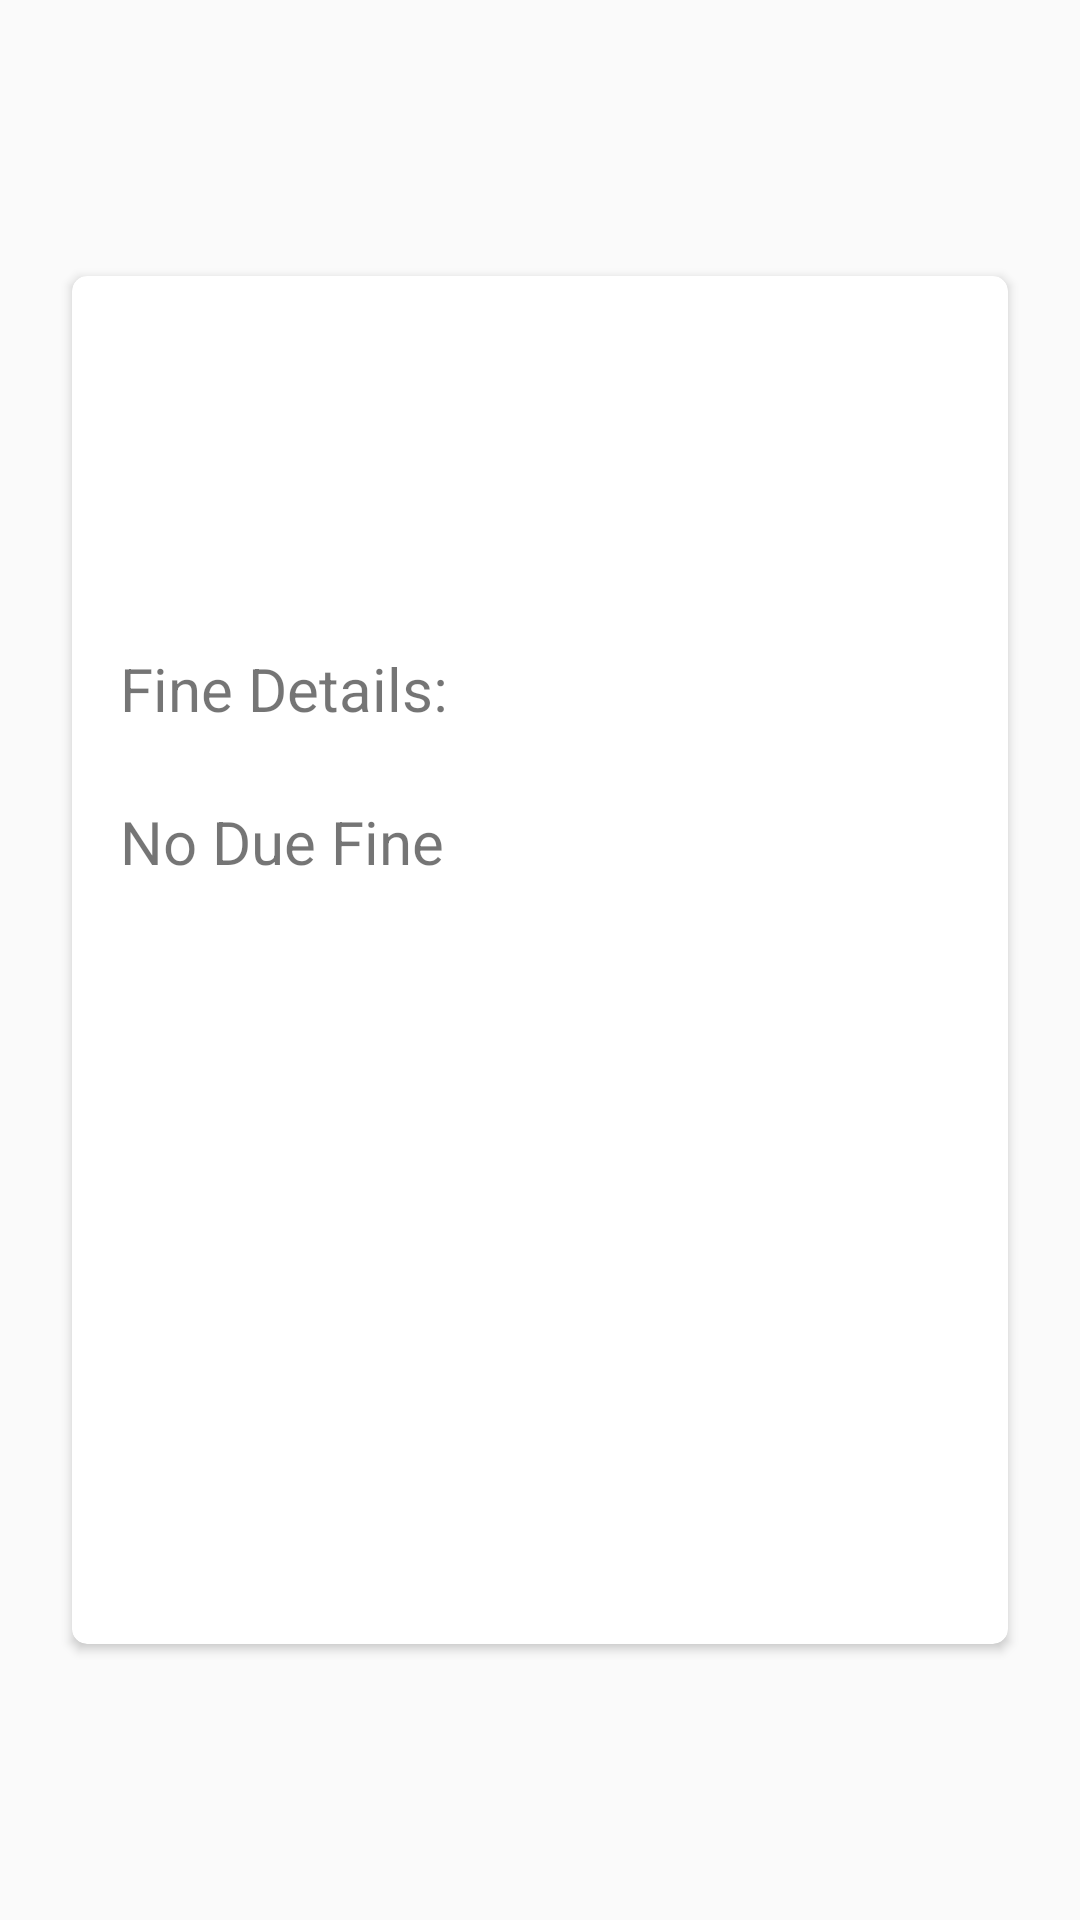

Layout XML and referenced resources for this Android screen:
<!-- AndroidManifest.xml: application theme Theme.Vit_Lib -->
<!-- res/layout/activity_fine.xml -->
<?xml version="1.0" encoding="utf-8"?>
<androidx.constraintlayout.widget.ConstraintLayout xmlns:android="http://schemas.android.com/apk/res/android"
    xmlns:app="http://schemas.android.com/apk/res-auto"
    xmlns:tools="http://schemas.android.com/tools"
    android:layout_width="match_parent"
    android:background="@drawable/background"
    android:layout_height="match_parent"
    tools:context=".login">

    <androidx.cardview.widget.CardView
        android:layout_width="312dp"
        android:layout_height="456dp"
        android:layout_marginStart="8dp"
        android:layout_marginTop="8dp"
        android:layout_marginEnd="8dp"
        android:layout_marginBottom="8dp"
        app:cardCornerRadius="5dp"
        app:layout_constraintBottom_toBottomOf="parent"
        app:layout_constraintEnd_toEndOf="parent"
        app:layout_constraintStart_toStartOf="parent"
        app:layout_constraintTop_toTopOf="parent">

        <androidx.constraintlayout.widget.ConstraintLayout
            android:layout_width="match_parent"
            android:layout_height="match_parent">

            <TextView
                android:id="@+id/fine_detail"
                android:layout_width="0dp"
                android:layout_height="wrap_content"
                android:layout_marginStart="16dp"
                android:layout_marginTop="124dp"
                android:layout_marginEnd="16dp"
                android:ems="10"
                android:textSize="20sp"
                android:text="Fine Details: "
                app:layout_constraintEnd_toEndOf="parent"
                app:layout_constraintHorizontal_bias="0.0"
                app:layout_constraintStart_toStartOf="parent"
                app:layout_constraintTop_toTopOf="parent" />

            <TextView
                android:id="@+id/fine_amount"
                android:layout_width="0dp"
                android:layout_height="wrap_content"
                android:layout_marginStart="16dp"
                android:layout_marginTop="24dp"
                android:layout_marginEnd="16dp"
                android:ems="10"
                android:textSize="20sp"
                android:text="No Due Fine "
                app:layout_constraintEnd_toEndOf="parent"
                app:layout_constraintHorizontal_bias="0.0"
                app:layout_constraintStart_toStartOf="parent"
                app:layout_constraintTop_toBottomOf="@+id/fine_detail" />


        </androidx.constraintlayout.widget.ConstraintLayout>
    </androidx.cardview.widget.CardView>
</androidx.constraintlayout.widget.ConstraintLayout>
<!-- resources referenced by this layout -->
<resources>
  <style name="Theme.Vit_Lib" parent="Theme.Design.Light">
          
          <item name="colorPrimary">#b2ebf2</item>
          <item name="colorPrimaryVariant">#81b9bf</item>
          <item name="colorOnPrimary">#e5ffff</item>
          
          <item name="colorSecondary">#e8eaf6</item>
          <item name="colorSecondaryVariant">#b6b8c3</item>
          <item name="colorOnSecondary">#ffffff</item>
          
          <item name="android:statusBarColor" tools:targetApi="l">?attr/colorPrimaryVariant</item>
          
      </style>
</resources>
